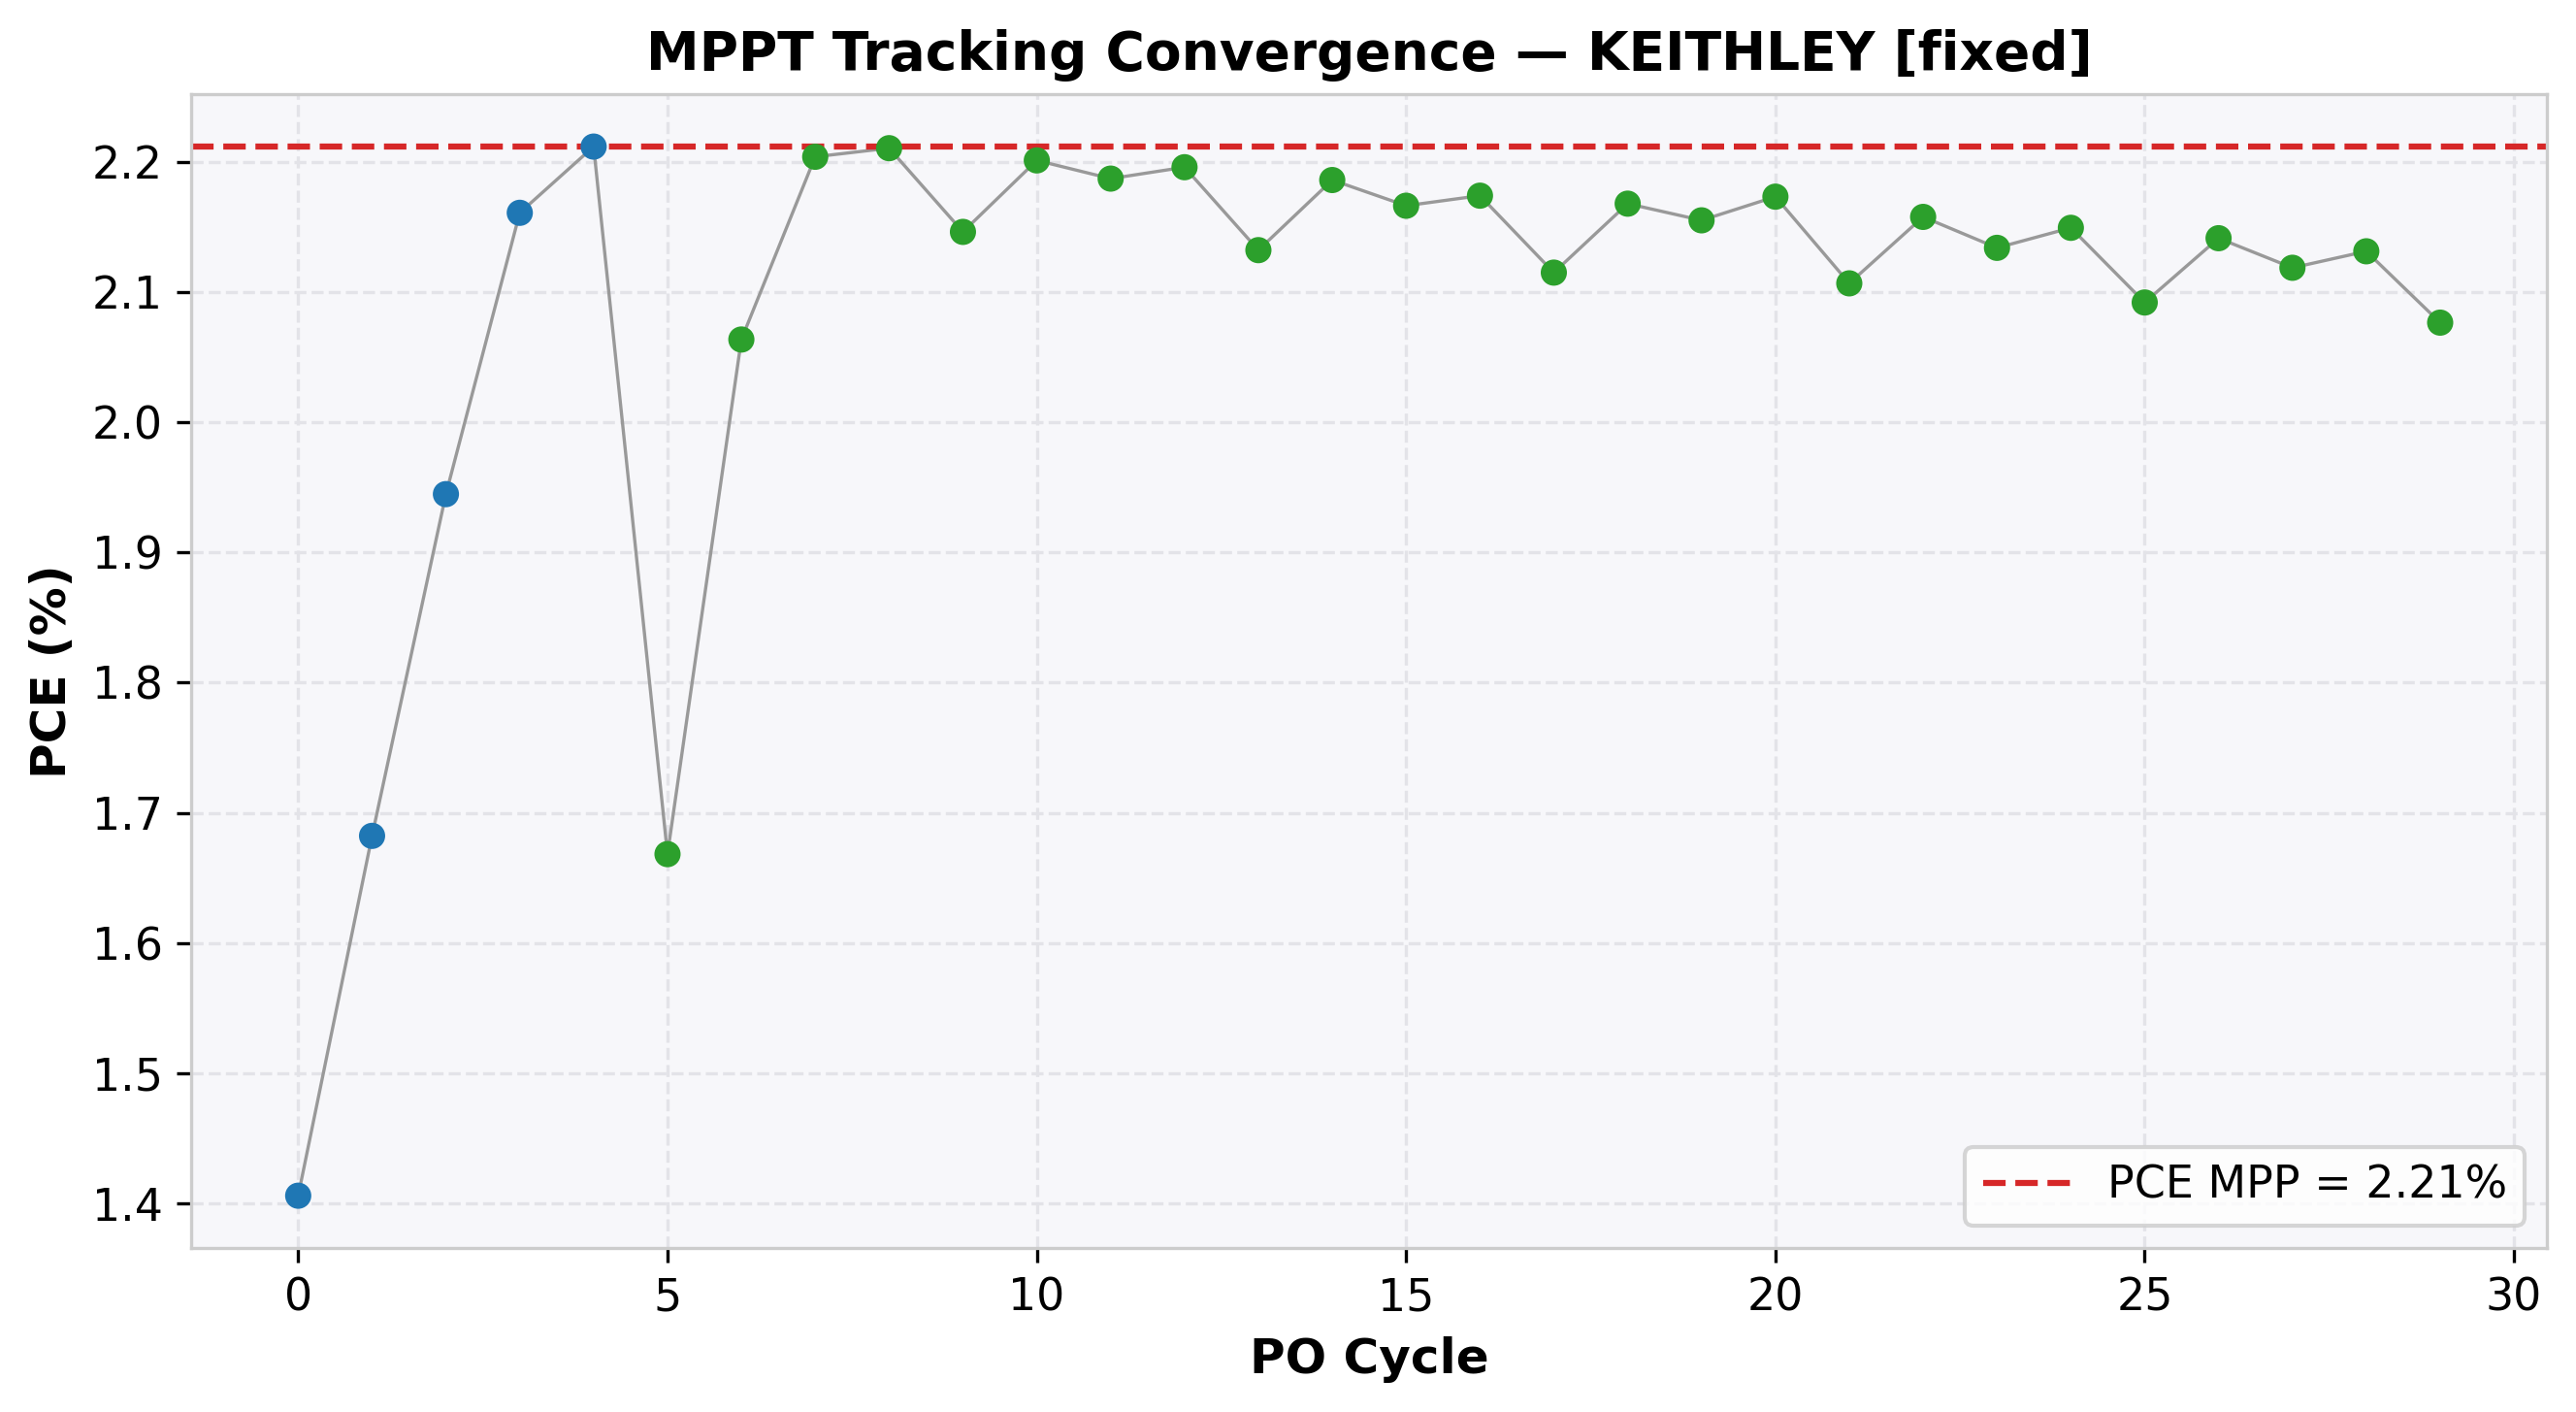

The file beside this chart, header and first rows:
cycle, time(s), voltage(V), j_current(mA/cm²), power(mW), power_density(mW/cm²), PCE(%), direction, step(V), mode
0, 2.001, 0.5, -2.812, 7.03, 1.406, 1.406, 1, 0.1, EXPLORE
1, 4.003, 0.6, -2.804, 8.412, 1.682, 1.682, 1, 0.1, EXPLORE
2, 6.007, 0.7, -2.778, 9.724, 1.945, 1.945, 1, 0.1, EXPLORE
3, 8.008, 0.8, -2.701, 10.8, 2.161, 2.161, 1, 0.1, EXPLORE
4, 10.01, 0.9, -2.457, 11.06, 2.212, 2.212, 1, 0.1, EXPLORE
5, 12.02, 1, -1.668, 8.342, 1.668, 1.668, -1, 0.05, REFINE
6, 14.02, 0.95, -2.172, 10.32, 2.063, 2.063, -1, 0.05, REFINE
7, 16.03, 0.9, -2.449, 11.02, 2.204, 2.204, -1, 0.05, REFINE
8, 18.04, 0.85, -2.6, 11.05, 2.21, 2.21, -1, 0.05, REFINE
9, 20.04, 0.8, -2.683, 10.73, 2.146, 2.146, 1, 0.05, REFINE
10, 22.06, 0.85, -2.589, 11, 2.201, 2.201, 1, 0.05, REFINE
11, 24.06, 0.9, -2.43, 10.93, 2.187, 2.187, -1, 0.05, REFINE
12, 26.06, 0.85, -2.583, 10.98, 2.196, 2.196, -1, 0.05, REFINE
13, 28.07, 0.8, -2.665, 10.66, 2.132, 2.132, 1, 0.05, REFINE
14, 30.07, 0.85, -2.572, 10.93, 2.186, 2.186, 1, 0.05, REFINE
15, 32.08, 0.9, -2.407, 10.83, 2.166, 2.166, -1, 0.05, REFINE
16, 34.08, 0.85, -2.557, 10.87, 2.174, 2.174, -1, 0.05, REFINE
17, 36.09, 0.8, -2.643, 10.57, 2.115, 2.115, 1, 0.05, REFINE
18, 38.11, 0.85, -2.55, 10.84, 2.168, 2.168, 1, 0.05, REFINE
19, 40.11, 0.9, -2.394, 10.77, 2.155, 2.155, -1, 0.05, REFINE
20, 42.12, 0.85, -2.557, 10.87, 2.173, 2.173, -1, 0.05, REFINE
21, 44.12, 0.8, -2.633, 10.53, 2.107, 2.107, 1, 0.05, REFINE
22, 46.13, 0.85, -2.538, 10.79, 2.158, 2.158, 1, 0.05, REFINE
23, 48.13, 0.9, -2.371, 10.67, 2.134, 2.134, -1, 0.05, REFINE
24, 50.14, 0.85, -2.528, 10.75, 2.149, 2.149, -1, 0.05, REFINE
25, 52.15, 0.8, -2.615, 10.46, 2.092, 2.092, 1, 0.05, REFINE
26, 54.15, 0.85, -2.519, 10.71, 2.141, 2.141, 1, 0.05, REFINE
27, 56.16, 0.9, -2.354, 10.59, 2.119, 2.119, -1, 0.05, REFINE
28, 58.17, 0.85, -2.507, 10.66, 2.131, 2.131, -1, 0.05, REFINE
29, 60.18, 0.8, -2.595, 10.38, 2.076, 2.076, 1, 0.05, REFINE
